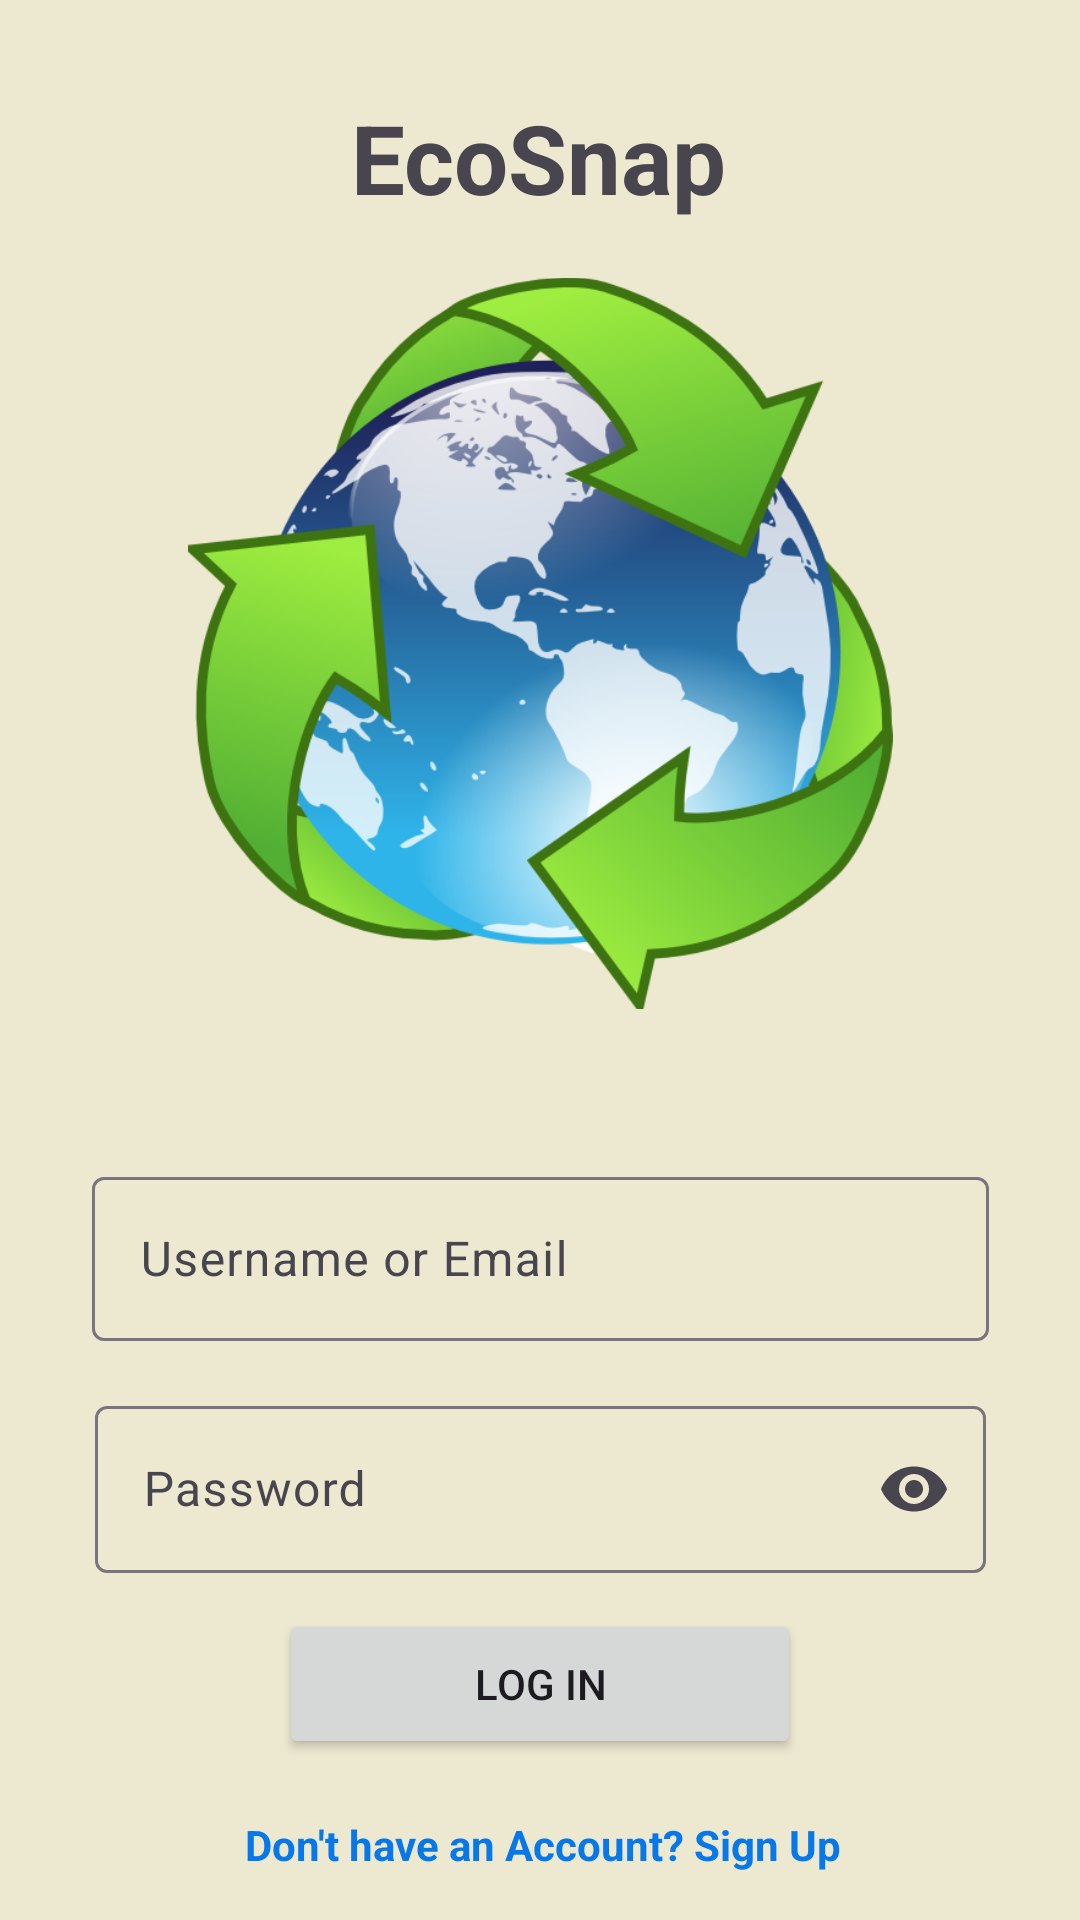

Here is an Android app screen rendered from its layout file. Give the layout XML and the strings, colors and styles it references.
<!-- AndroidManifest.xml: application theme Theme.EcoSnapWireFrame -->
<!-- res/layout/activity_main.xml -->
<?xml version="1.0" encoding="utf-8"?>
<androidx.constraintlayout.widget.ConstraintLayout xmlns:android="http://schemas.android.com/apk/res/android"
    xmlns:app="http://schemas.android.com/apk/res-auto"
    xmlns:tools="http://schemas.android.com/tools"
    android:id="@+id/main"
    android:background="@color/mainTheme"
    android:layout_width="match_parent"
    android:layout_height="match_parent"
    tools:context=".MainActivity">

    <TextView
        android:layout_width="wrap_content"
        android:layout_height="wrap_content"
        android:fontFamily="sans-serif"
        android:text="@string/ecoSnap"
        android:textStyle="bold"
        android:textSize="32sp"
        app:layout_constraintBottom_toBottomOf="parent"
        app:layout_constraintEnd_toEndOf="parent"
        app:layout_constraintStart_toStartOf="parent"
        app:layout_constraintTop_toTopOf="parent"
        app:layout_constraintHorizontal_bias="0.498"
        app:layout_constraintVertical_bias="0.052" />

    <ImageView
        android:id="@+id/imageView"
        android:layout_width="235dp"
        android:layout_height="281dp"
        android:contentDescription="@string/earth"
        app:layout_constraintBottom_toBottomOf="parent"
        app:layout_constraintEnd_toEndOf="parent"
        app:layout_constraintStart_toStartOf="parent"
        app:layout_constraintTop_toTopOf="parent"
        app:layout_constraintVertical_bias="0.206"
        app:srcCompat="@drawable/ecosnap" />

    <com.google.android.material.textfield.TextInputLayout
        android:id="@+id/textInputLayout"
        style="@style/Widget.Material3.TextInputLayout.OutlinedBox"
        android:layout_width="299dp"
        android:layout_height="60dp"
        android:layout_marginStart="32dp"
        android:layout_marginTop="32dp"
        android:layout_marginEnd="32dp"
        android:layout_marginBottom="32dp"
        android:gravity="center"
        android:hint="@string/userHint"
        app:counterMaxLength="20"
        app:endIconMode="clear_text"
        app:layout_constraintBottom_toBottomOf="parent"
        app:layout_constraintEnd_toEndOf="parent"
        app:layout_constraintHorizontal_bias="0.541"
        app:layout_constraintStart_toStartOf="parent"
        app:layout_constraintTop_toBottomOf="@+id/imageView"
        app:layout_constraintVertical_bias="0.0">

        <com.google.android.material.textfield.TextInputEditText
            android:id="@+id/username"
            android:layout_width="match_parent"
            android:layout_height="wrap_content"
            android:inputType="text"
            android:maxLength="20"/>
    </com.google.android.material.textfield.TextInputLayout>



    <com.google.android.material.textfield.TextInputLayout
        android:id="@+id/textInputLayout2"
        style="@style/Widget.Material3.TextInputLayout.OutlinedBox"
        android:layout_width="297dp"
        android:layout_height="65dp"
        android:layout_marginStart="32dp"
        android:layout_marginEnd="32dp"
        android:layout_marginBottom="32dp"
        android:gravity="center"
        android:hint="@string/userPassHint"
        app:endIconMode="password_toggle"
        app:layout_constraintBottom_toBottomOf="parent"
        app:layout_constraintEnd_toEndOf="parent"
        app:layout_constraintHorizontal_bias="0.521"
        app:layout_constraintStart_toStartOf="parent"
        app:layout_constraintTop_toBottomOf="@+id/textInputLayout"
        app:layout_constraintVertical_bias="0.151">

        <com.google.android.material.textfield.TextInputEditText
            android:id="@+id/userPassword"
            android:layout_width="match_parent"
            android:layout_height="wrap_content"
            android:inputType="textPassword" />
    </com.google.android.material.textfield.TextInputLayout>


    <Button
        android:id="@+id/logIn"
        android:layout_width="174dp"
        android:layout_height="50dp"
        android:layout_marginStart="32dp"
        android:layout_marginTop="10dp"
        android:layout_marginEnd="32dp"
        android:text="@string/logIn"
        app:layout_constraintEnd_toEndOf="parent"
        app:layout_constraintStart_toStartOf="parent"
        app:layout_constraintTop_toBottomOf="@+id/textInputLayout2" />


    <TextView
        android:id="@+id/signUp"
        android:layout_width="237dp"
        android:layout_height="49dp"
        android:layout_marginTop="4dp"
        android:clickable="true"
        android:focusable="true"
        android:gravity="center"
        android:text="@string/noAccount"
        android:textColor="@color/custom_blue"

        android:textStyle="bold"
        app:layout_constraintEnd_toEndOf="parent"
        app:layout_constraintHorizontal_bias="0.506"
        app:layout_constraintStart_toStartOf="parent"
        app:layout_constraintTop_toBottomOf="@+id/logIn" />

</androidx.constraintlayout.widget.ConstraintLayout>
<!-- resources referenced by this layout -->
<resources>
  <color name="custom_blue">#0678E9</color>
  <color name="mainTheme">#EDE8D0</color>
  <!-- drawable ecosnap: png bitmap (drawable-nodpi, 141016 bytes) -->
  <string name="earth">Earth Recycle</string>
  <string name="ecoSnap">EcoSnap</string>
  <string name="logIn">Log In</string>
  <string name="noAccount">Don\'t have an Account? Sign Up</string>
  <string name="userHint">Username or Email</string>
  <string name="userPassHint">Password</string>
  <style name="Theme.EcoSnapWireFrame" parent="Base.Theme.EcoSnapWireFrame" />
  <style name="Base.Theme.EcoSnapWireFrame" parent="Theme.Material3.DayNight.NoActionBar">
          
          
  
      </style>
</resources>
